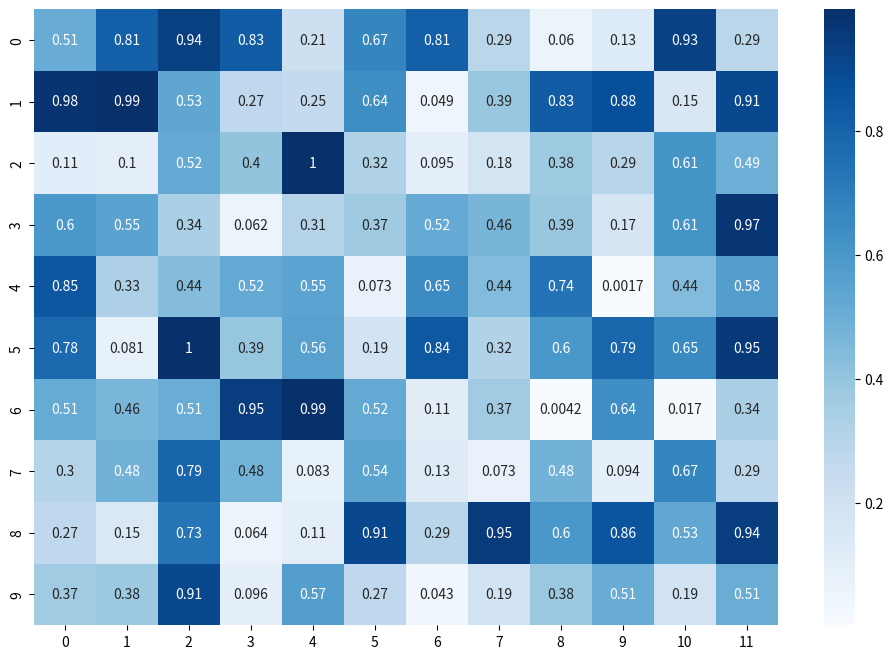

Source code (Python):
import seaborn as sns
import matplotlib.pyplot as plt
import numpy as np
# Generate sample data
data = np.random.rand(10, 12)
# Set the size of the figure
plt.figure(figsize=(12, 8))
# Create the heatmap
sns.heatmap(data, annot=True, cmap="Blues")
plt.show()
